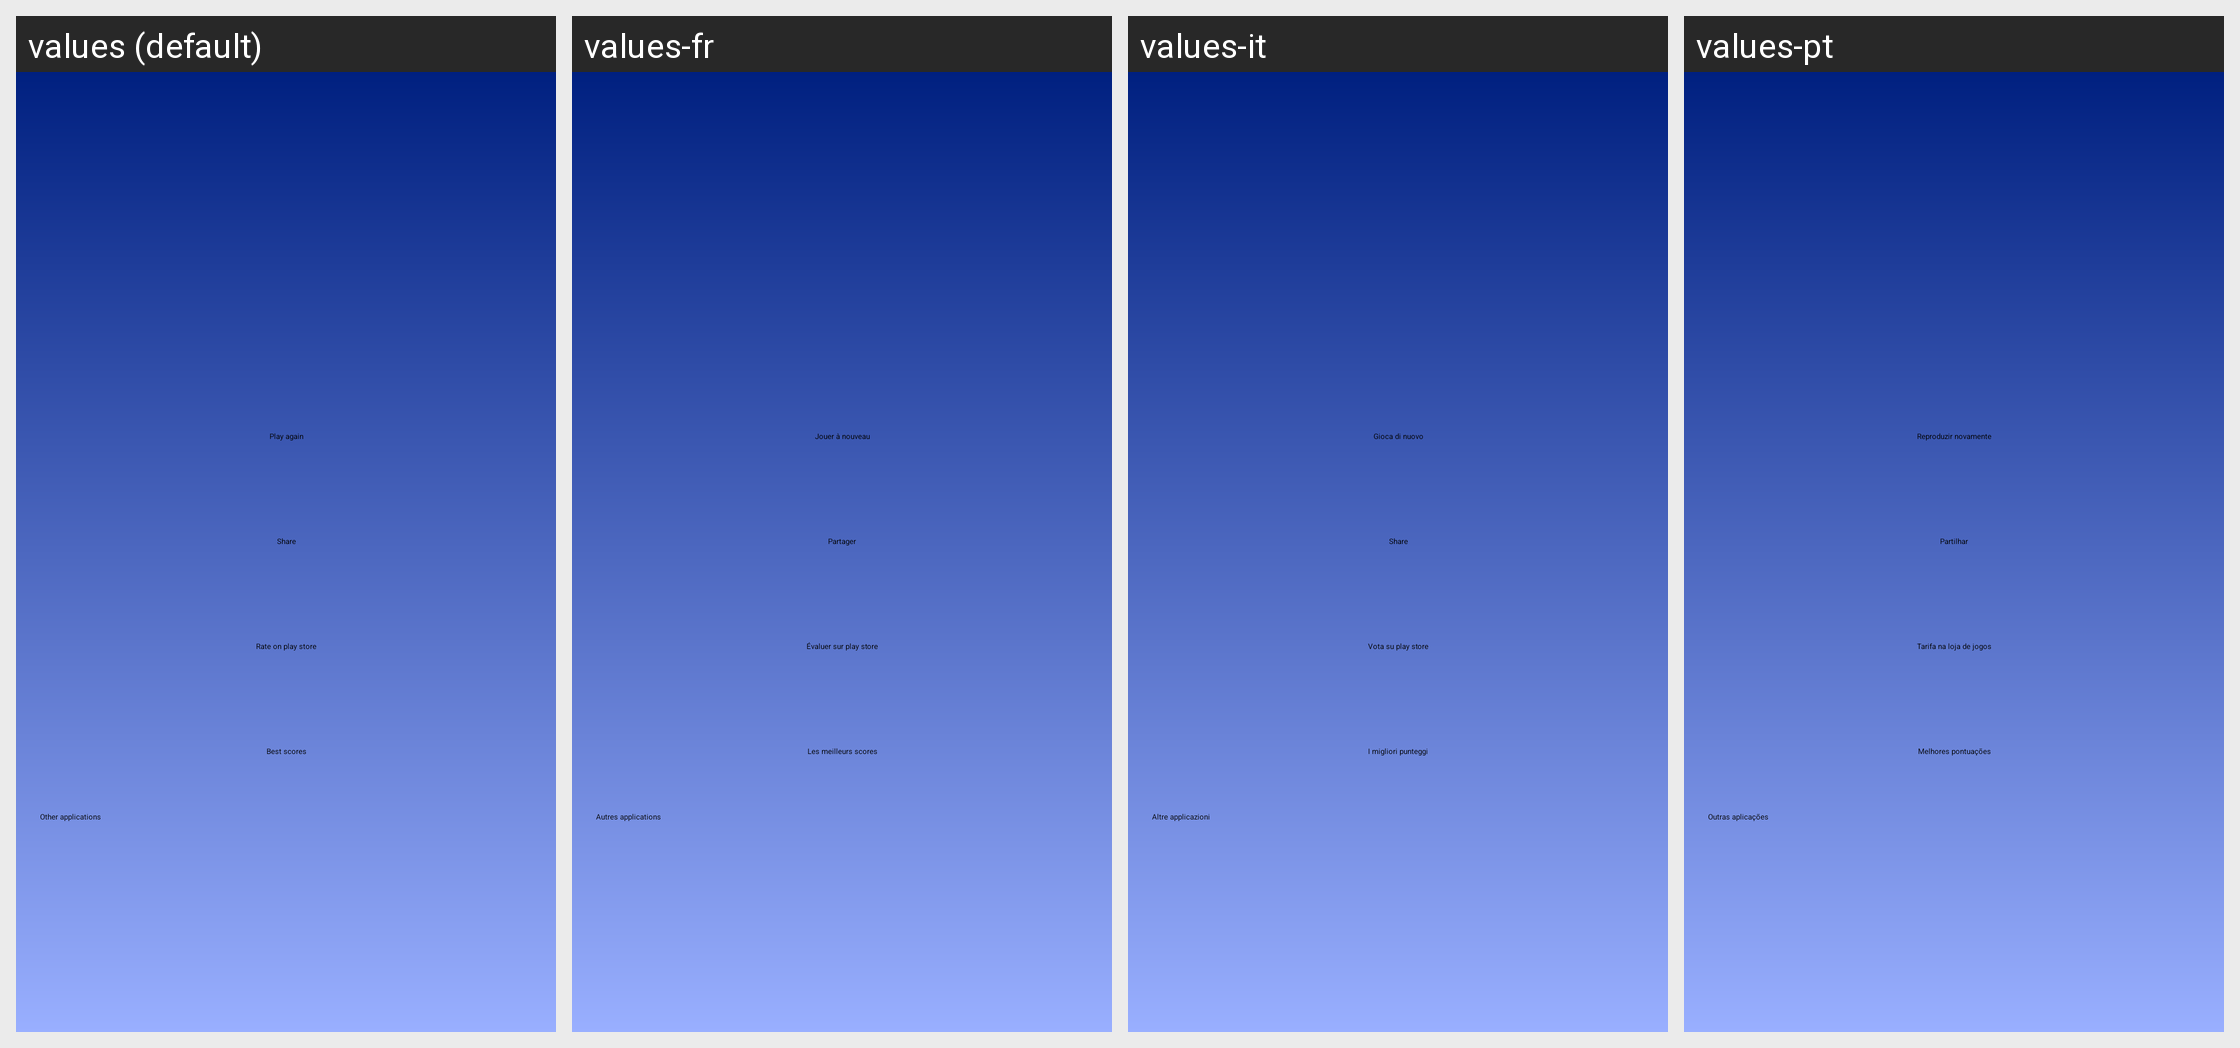

The same Android screen rendered under several of its app's locales, left to right. List the strings drawn on it with the default value and each locale's translation.
Android screen res/layout/result_fragment.xml rendered under 4 locales, left to right: values (default), values-fr, values-it, values-pt. Device: Nexus 5 (rendered at 1080×1920; each locale shown at half size, 540×960, under a caption strip naming it); theme AppTheme.
Other locales in the repository, not shown: values-de, values-en, values-es.
Strings drawn on this screen, with the default value and each locale's value (text and hints the layout hard-codes, and strings that could not be matched under every locale, appear in the picture but are not listed):

play_again
  values: Play again
  values-fr: Jouer à nouveau
  values-it: Gioca di nuovo
  values-pt: Reproduzir novamente

share
  values: Share
  values-fr: Partager
  values-it: Share
  values-pt: Partilhar

rate_on_play_store
  values: Rate on play store
  values-fr: Évaluer sur play store
  values-it: Vota su play store
  values-pt: Tarifa na loja de jogos

best_score
  values: Best scores
  values-fr: Les meilleurs scores
  values-it: I migliori punteggi
  values-pt: Melhores pontuações

other_apps
  values: Other applications
  values-fr: Autres applications
  values-it: Altre applicazioni
  values-pt: Outras aplicações
